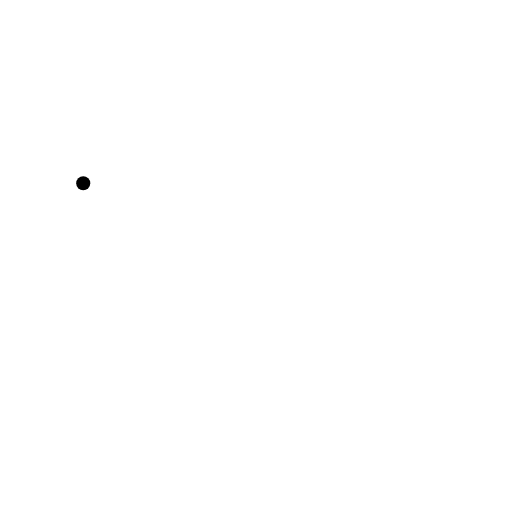
t = 0.00 s
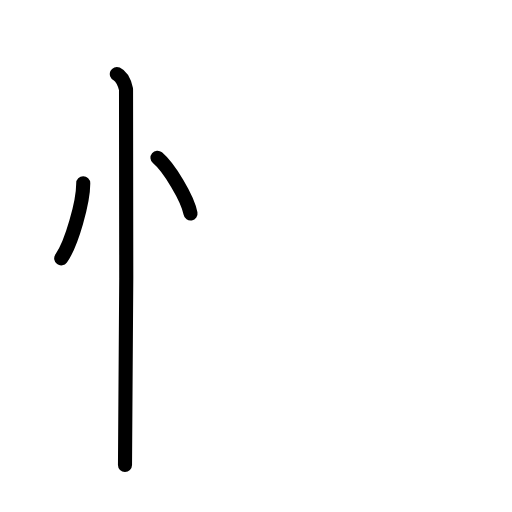
t = 2.80 s
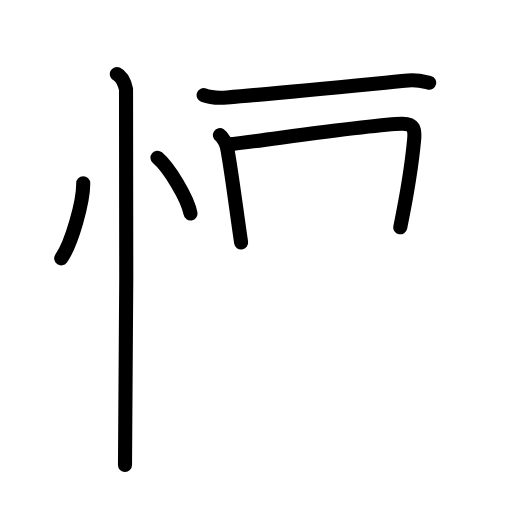
t = 5.60 s
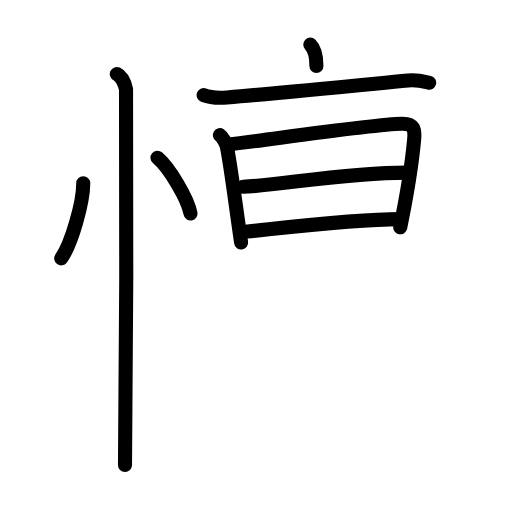
t = 8.40 s
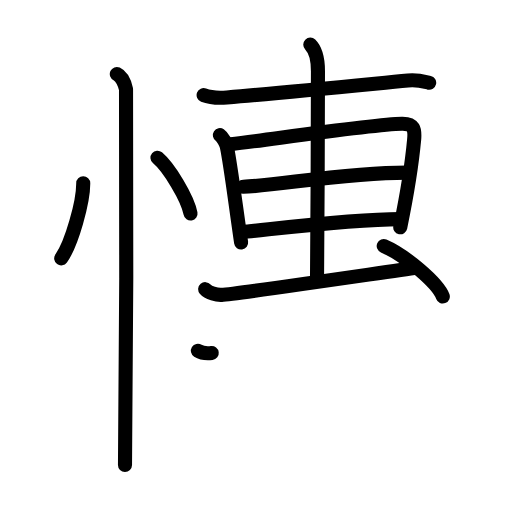
t = 11.20 s
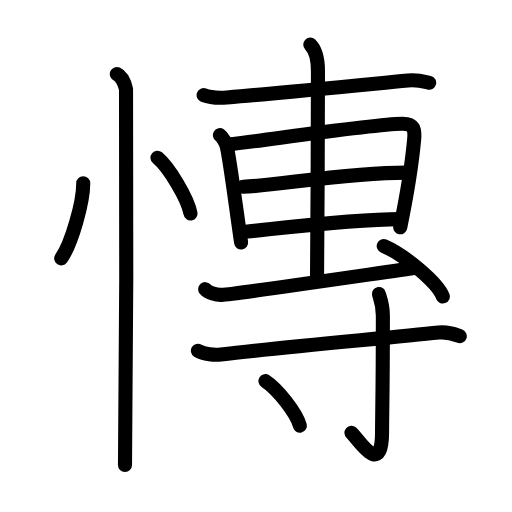
t = 14.00 s

The animated SVG that drew these frames (rendered in a browser with its animation timeline set to each time). Animation: 39 SMIL elements (animate=39); one cycle of 14.00 s.

<?xml version="1.0" encoding="UTF-8"?>
<!--
AniKanjiVG is licensed by CC-BY-SA Paul C. Sommerhoff (https://bitbucket.org/sommerhoff/anikanjivg).
AniKanjiVG uses KanjiVG which is licensed by CC-BY-SA Ulrich Apel (http://kanjivg.tagaini.net).
See also http://creativecommons.org/licenses/by-sa/3.0/
-->
<svg xmlns:kvg='http://kanjivg.tagaini.net' xmlns='http://www.w3.org/2000/svg' width='109' height='109' viewBox='0 0 109 109' style='fill:none;stroke:#000000;stroke-width:3;stroke-linecap:round;stroke-linejoin:round;' id="kvg:kanji_06171"><g id="kvg:06171" kvg:element="慱"><g id="kvg:06171-g1" kvg:element="忄" kvg:variant="true" kvg:original="心" kvg:position="left" kvg:radical="general"><path id="kvg:06171-s1" kvg:type="㇔" d="M17.72,39c0.03,3.95-2.47,12.93-4.69,16"><animate attributeName="d" begin="0.0s" dur="1.0s" from="M17.72,39C17.72,39,17.72,39,17.72,39" to="M17.72,39c0.03,3.95-2.47,12.93-4.69,16" />
</path>
<path id="kvg:06171-s2" kvg:type="㇔" d="M33.52,33.58c2.49,2.1,6.42,8.62,7.04,11.88"><animate attributeName="d" begin="1.0s" dur="1.0s" from="M33.52,33.58C33.52,33.58,33.52,33.58,33.52,33.58" to="M33.52,33.58c2.49,2.1,6.42,8.62,7.04,11.88" />
<animate attributeName="d" begin="0s" dur="1.0s" from="M-100,-100" to="M-100,-100" />
</path>
<path id="kvg:06171-s3" kvg:type="㇑" d="M24.87,15.75c1.09,0.5,1.74,2.25,1.96,3.25c0.22,1,0,73.75-0.22,80"><animate attributeName="d" begin="2.0s" dur="0.5s" from="M24.87,15.75C24.87,15.75,24.87,15.75,24.87,15.75" to="M24.87,15.75c1.09,0.5,1.74,2.25,1.96,3.25" />
<animate attributeName="d" begin="2.5s" dur="0.5s" from="M24.87,15.75c1.09,0.5,1.74,2.25,1.96,3.25c0,0,0,0,0,0,0" to="M24.87,15.75c1.09,0.5,1.74,2.25,1.96,3.25c0.22,1,0,73.75-0.22,80" />
<animate attributeName="d" begin="0s" dur="2.0s" from="M-100,-100" to="M-100,-100" />
</path>
</g>
<g id="kvg:06171-g2" kvg:element="專" kvg:position="right"><g id="kvg:06171-g3" kvg:position="top"><g id="kvg:06171-g4" kvg:element="十" kvg:part="1"><path id="kvg:06171-s4" kvg:type="㇐" d="M43.35,20.24c1.29,0.5,3.66,0.6,4.95,0.5c12.62-1.05,26.95-2.49,38.55-3.61c2.15-0.21,3.45,0.24,4.52,0.49"><animate attributeName="d" begin="3.0s" dur="0.3333333333333333s" from="M43.35,20.24C43.35,20.24,43.35,20.24,43.35,20.24" to="M43.35,20.24c1.29,0.5,3.66,0.6,4.95,0.5" />
<animate attributeName="d" begin="3.3333333333333335s" dur="0.3333333333333333s" from="M43.35,20.24c1.29,0.5,3.66,0.6,4.95,0.5c0,0,0,0,0,0,0" to="M43.35,20.24c1.29,0.5,3.66,0.6,4.95,0.5c12.62-1.05,26.95-2.49,38.55-3.61" />
<animate attributeName="d" begin="3.6666666666666665s" dur="0.3333333333333333s" from="M43.35,20.24c1.29,0.5,3.66,0.6,4.95,0.5c12.62-1.05,26.95-2.49,38.55-3.61c0,0,0,0,0,0,0" to="M43.35,20.24c1.29,0.5,3.66,0.6,4.95,0.5c12.62-1.05,26.95-2.49,38.55-3.61c2.15-0.21,3.45,0.24,4.52,0.49" />
<animate attributeName="d" begin="0s" dur="3.0s" from="M-100,-100" to="M-100,-100" />
</path>
</g>
<path id="kvg:06171-s5" kvg:type="㇑" d="M46.81,28.75c0.6,0.4,1.37,1.91,1.48,2.45c0.81,3.86,1.85,12.32,3.04,20.42"><animate attributeName="d" begin="4.0s" dur="0.5s" from="M46.81,28.75C46.81,28.75,46.81,28.75,46.81,28.75" to="M46.81,28.75c0.6,0.4,1.37,1.91,1.48,2.45" />
<animate attributeName="d" begin="4.5s" dur="0.5s" from="M46.81,28.75c0.6,0.4,1.37,1.91,1.48,2.45c0,0,0,0,0,0,0" to="M46.81,28.75c0.6,0.4,1.37,1.91,1.48,2.45c0.81,3.86,1.85,12.32,3.04,20.42" />
<animate attributeName="d" begin="0s" dur="4.0s" from="M-100,-100" to="M-100,-100" />
</path>
<path id="kvg:06171-s6" kvg:type="㇕" d="M49.12,30.71c9.88-1.21,30.21-4.24,36.45-4.36c2.58-0.05,2.79,1.22,2.6,3.33c-0.38,4.16-1.42,11.22-2.96,18.71"><animate attributeName="d" begin="5.0s" dur="0.3333333333333333s" from="M49.12,30.71C49.12,30.71,49.12,30.71,49.12,30.71" to="M49.12,30.71c9.88-1.21,30.21-4.24,36.45-4.36" />
<animate attributeName="d" begin="5.333333333333333s" dur="0.3333333333333333s" from="M49.12,30.71c9.88-1.21,30.21-4.24,36.45-4.36c0,0,0,0,0,0,0" to="M49.12,30.71c9.88-1.21,30.21-4.24,36.45-4.36c2.58-0.05,2.79,1.22,2.6,3.33" />
<animate attributeName="d" begin="5.666666666666667s" dur="0.3333333333333333s" from="M49.12,30.71c9.88-1.21,30.21-4.24,36.45-4.36c2.58-0.05,2.79,1.22,2.6,3.33c0,0,0,0,0,0,0" to="M49.12,30.71c9.88-1.21,30.21-4.24,36.45-4.36c2.58-0.05,2.79,1.22,2.6,3.33c-0.38,4.16-1.42,11.22-2.96,18.71" />
<animate attributeName="d" begin="0s" dur="5.0s" from="M-100,-100" to="M-100,-100" />
</path>
<path id="kvg:06171-s7" kvg:type="㇐" d="M51.78,39.76c6.9-0.2,21.8-3.01,34.79-3.01"><animate attributeName="d" begin="6.0s" dur="1.0s" from="M51.78,39.76C51.78,39.76,51.78,39.76,51.78,39.76" to="M51.78,39.76c6.9-0.2,21.8-3.01,34.79-3.01" />
<animate attributeName="d" begin="0s" dur="6.0s" from="M-100,-100" to="M-100,-100" />
</path>
<path id="kvg:06171-s8" kvg:type="㇐" d="M51.38,49.42c8.02-0.8,23.4-2.78,33.84-2.78"><animate attributeName="d" begin="7.0s" dur="1.0s" from="M51.38,49.42C51.38,49.42,51.38,49.42,51.38,49.42" to="M51.38,49.42c8.02-0.8,23.4-2.78,33.84-2.78" />
<animate attributeName="d" begin="0s" dur="7.0s" from="M-100,-100" to="M-100,-100" />
</path>
<g id="kvg:06171-g5" kvg:element="十" kvg:part="2"><path id="kvg:06171-s9" kvg:type="㇑" d="M66.06,9.5c0.61,0.6,1.63,1.75,1.63,5.66c0,1.2-0.08,37.13-0.2,44.59"><animate attributeName="d" begin="8.0s" dur="0.5s" from="M66.06,9.5C66.06,9.5,66.06,9.5,66.06,9.5" to="M66.06,9.5c0.61,0.6,1.63,1.75,1.63,5.66" />
<animate attributeName="d" begin="8.5s" dur="0.5s" from="M66.06,9.5c0.61,0.6,1.63,1.75,1.63,5.66c0,0,0,0,0,0,0" to="M66.06,9.5c0.61,0.6,1.63,1.75,1.63,5.66c0,1.2-0.08,37.13-0.2,44.59" />
<animate attributeName="d" begin="0s" dur="8.0s" from="M-100,-100" to="M-100,-100" />
</path>
</g>
<path id="kvg:06171-s10" kvg:type="㇐" d="M43.68,61.56c0.7,0.83,2.51,1.27,3.51,1.21c3.29-0.2,35.37-4.93,41.5-5.77"><animate attributeName="d" begin="9.0s" dur="0.5s" from="M43.68,61.56C43.68,61.56,43.68,61.56,43.68,61.56" to="M43.68,61.56c0.7,0.83,2.51,1.27,3.51,1.21" />
<animate attributeName="d" begin="9.5s" dur="0.5s" from="M43.68,61.56c0.7,0.83,2.51,1.27,3.51,1.21c0,0,0,0,0,0,0" to="M43.68,61.56c0.7,0.83,2.51,1.27,3.51,1.21c3.29-0.2,35.37-4.93,41.5-5.77" />
<animate attributeName="d" begin="0s" dur="9.0s" from="M-100,-100" to="M-100,-100" />
</path>
<path id="kvg:06171-s11" kvg:type="㇔" d="M81.69,52.37c4.44,1.9,11.47,7.8,12.58,10.75"><animate attributeName="d" begin="10.0s" dur="1.0s" from="M81.69,52.37C81.69,52.37,81.69,52.37,81.69,52.37" to="M81.69,52.37c4.44,1.9,11.47,7.8,12.58,10.75" />
<animate attributeName="d" begin="0s" dur="10.0s" from="M-100,-100" to="M-100,-100" />
</path>
</g>
<g id="kvg:06171-g6" kvg:element="寸" kvg:position="bottom"><path id="kvg:06171-s12" kvg:type="㇐" d="M42.13,74.67c1.28,0.8,3.62,0.96,4.91,0.8C59.02,74,82,72,93.39,70.79c2.13-0.23,3.42,0.38,4.49,0.78"><animate attributeName="d" begin="11.0s" dur="0.3333333333333333s" from="M42.13,74.67C42.13,74.67,42.13,74.67,42.13,74.67" to="M42.13,74.67c1.28,0.8,3.62,0.96,4.91,0.8" />
<animate attributeName="d" begin="11.333333333333334s" dur="0.3333333333333333s" from="M42.13,74.67c1.28,0.8,3.62,0.96,4.91,0.8c0,0,0,0,0,0,0" to="M42.13,74.67c1.28,0.8,3.62,0.96,4.91,0.8C59.02,74,82,72,93.39,70.79" />
<animate attributeName="d" begin="11.666666666666666s" dur="0.3333333333333333s" from="M42.13,74.67c1.28,0.8,3.62,0.96,4.91,0.8C59.02,74,82,72,93.39,70.79c0,0,0,0,0,0,0" to="M42.13,74.67c1.28,0.8,3.62,0.96,4.91,0.8C59.02,74,82,72,93.39,70.79c2.13-0.23,3.42,0.38,4.49,0.78" />
<animate attributeName="d" begin="0s" dur="11.0s" from="M-100,-100" to="M-100,-100" />
</path>
<path id="kvg:06171-s13" kvg:type="㇚" d="M80.67,62.58c0.06,0.4,0.84,2.06,0.84,4.58c0,16.93-0.17,20.67-0.17,24.78c0,9.99-5.05,1.48-6.52,0.21"><animate attributeName="d" begin="12.0s" dur="0.3333333333333333s" from="M80.67,62.58C80.67,62.58,80.67,62.58,80.67,62.58" to="M80.67,62.58c0.06,0.4,0.84,2.06,0.84,4.58" />
<animate attributeName="d" begin="12.333333333333334s" dur="0.3333333333333333s" from="M80.67,62.58c0.06,0.4,0.84,2.06,0.84,4.58c0,0,0,0,0,0,0" to="M80.67,62.58c0.06,0.4,0.84,2.06,0.84,4.58c0,16.93-0.17,20.67-0.17,24.78" />
<animate attributeName="d" begin="12.666666666666666s" dur="0.3333333333333333s" from="M80.67,62.58c0.06,0.4,0.84,2.06,0.84,4.58c0,16.93-0.17,20.67-0.17,24.78c0,0,0,0,0,0,0" to="M80.67,62.58c0.06,0.4,0.84,2.06,0.84,4.58c0,16.93-0.17,20.67-0.17,24.78c0,9.99-5.05,1.48-6.52,0.21" />
<animate attributeName="d" begin="0s" dur="12.0s" from="M-100,-100" to="M-100,-100" />
</path>
<path id="kvg:06171-s14" kvg:type="㇔" d="M56.51,81.12c2.59,1.68,6.68,6.89,7.33,9.5"><animate attributeName="d" begin="13.0s" dur="1.0s" from="M56.51,81.12C56.51,81.12,56.51,81.12,56.51,81.12" to="M56.51,81.12c2.59,1.68,6.68,6.89,7.33,9.5" />
<animate attributeName="d" begin="0s" dur="13.0s" from="M-100,-100" to="M-100,-100" />
</path>
</g>
</g>
</g>
</svg>
